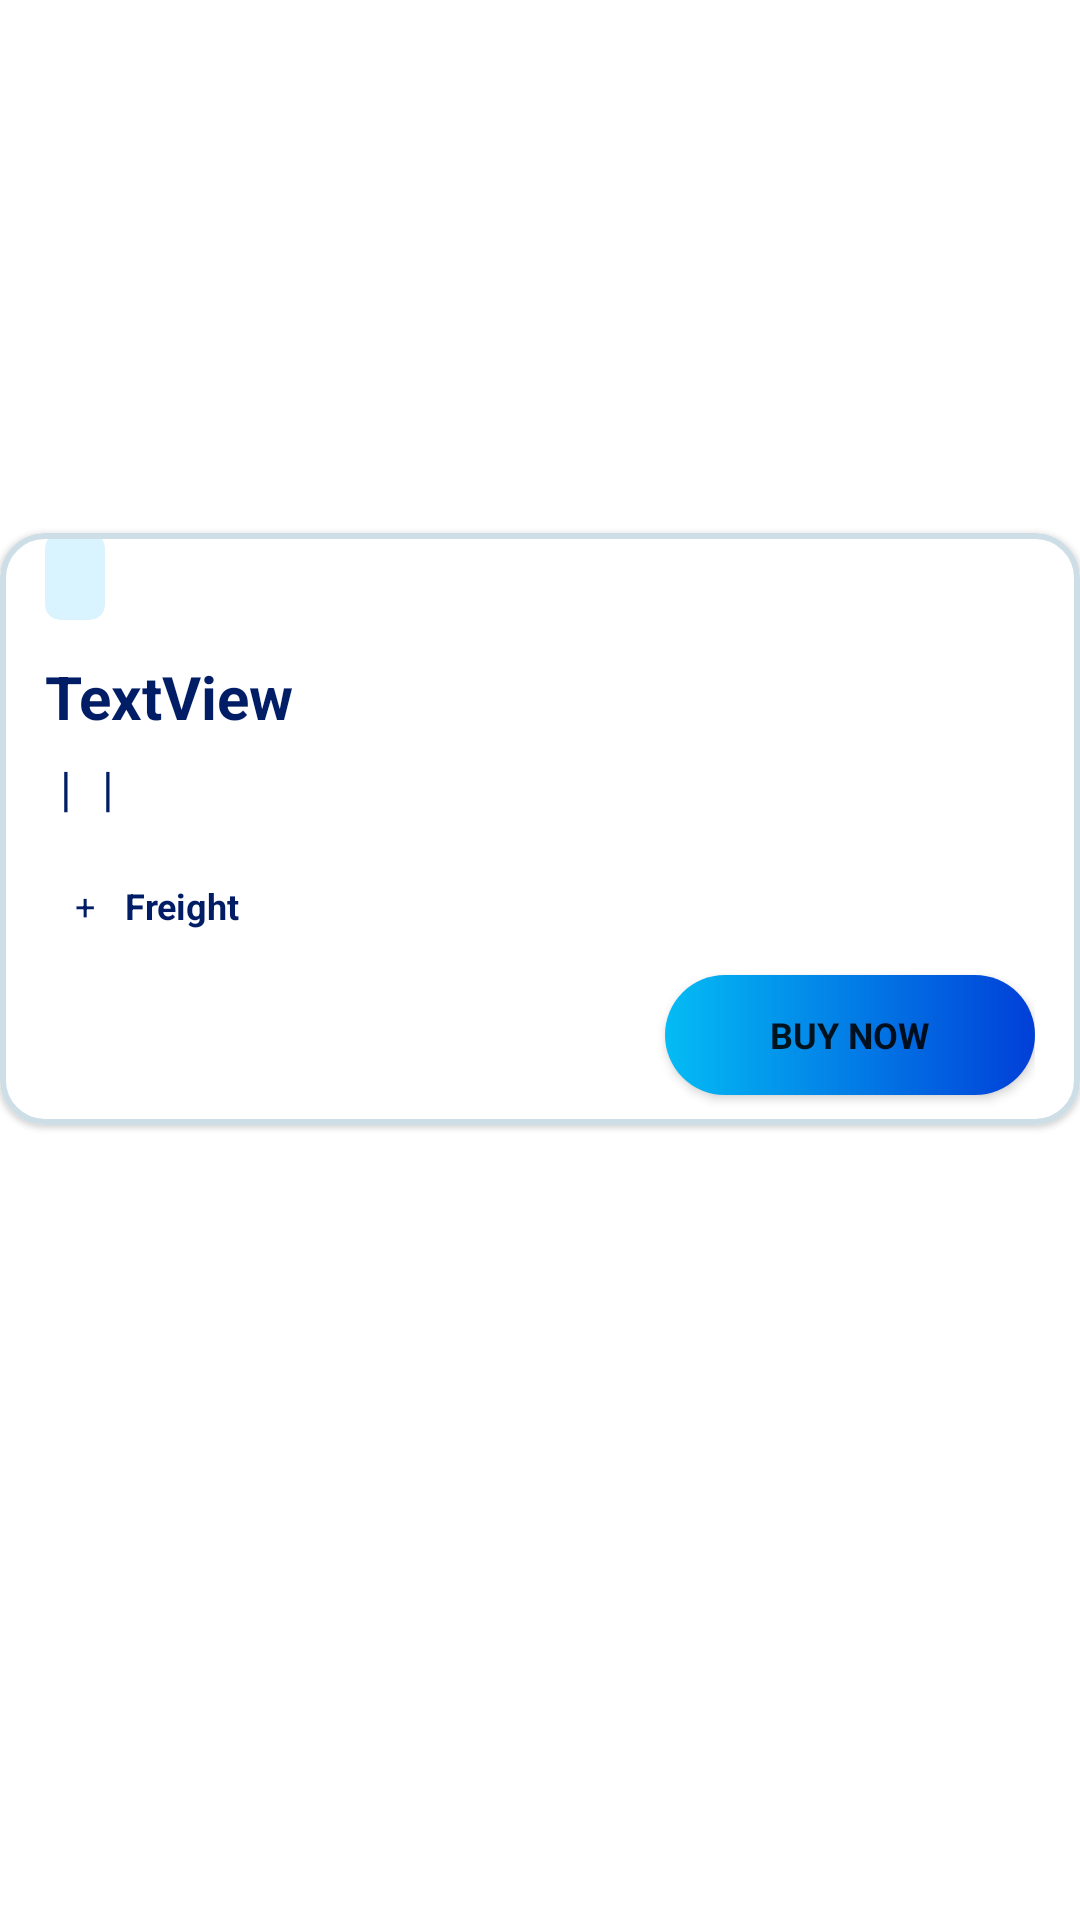

The Android layout XML behind this screen, and the referenced resources:
<!-- AndroidManifest.xml: application theme Theme.PlasticMandi -->
<!-- res/layout/buy_now_tile.xml -->
<?xml version="1.0" encoding="utf-8"?>
<androidx.constraintlayout.widget.ConstraintLayout xmlns:android="http://schemas.android.com/apk/res/android"
    xmlns:app="http://schemas.android.com/apk/res-auto"
    xmlns:tools="http://schemas.android.com/tools"
    android:layout_width="match_parent"
    android:layout_height="wrap_content"
    android:layout_marginLeft="15dp"
    android:layout_marginRight="15dp"
    android:layout_marginTop="10dp"
   >

    <com.google.android.material.card.MaterialCardView
        android:layout_width="match_parent"
        android:layout_height="wrap_content"
        app:cardCornerRadius="15dp"
        app:strokeColor="@color/borderColor"
        app:strokeWidth="2dp"
        app:layout_constraintBottom_toBottomOf="parent"
        app:layout_constraintEnd_toEndOf="parent"
        app:layout_constraintHorizontal_bias="0.0"
        app:layout_constraintStart_toStartOf="parent"
        app:layout_constraintTop_toTopOf="parent"
        app:layout_constraintVertical_bias="0.401">

        <androidx.constraintlayout.widget.ConstraintLayout
            android:layout_width="match_parent"
            android:layout_height="match_parent"
            android:layout_marginRight="15dp"
            android:layout_marginLeft="15dp"
            >

            <androidx.cardview.widget.CardView
                android:id="@+id/cardView2"
                android:layout_width="wrap_content"
                android:layout_height="wrap_content"
                android:elevation="0dp"
                app:cardBackgroundColor="@color/BlueOpacity15"
                app:cardCornerRadius="5dp"
                app:cardElevation="0dp"
                app:layout_constraintStart_toStartOf="parent"
                app:layout_constraintTop_toTopOf="parent">

                <TextView
                    android:id="@+id/offer_id"
                    android:layout_width="wrap_content"
                    android:layout_height="wrap_content"
                    android:layout_gravity="start"
                    android:layout_marginLeft="10dp"
                    android:layout_marginTop="5dp"
                    android:layout_marginRight="10dp"
                    android:layout_marginBottom="5dp"
                    tools:text="A10234" />
            </androidx.cardview.widget.CardView>


            <TextView
                android:id="@+id/plastic_name"
                style="@style/Grey20"
                android:layout_width="wrap_content"
                android:layout_height="wrap_content"
                android:layout_marginTop="12dp"
                android:ellipsize="end"
                android:maxLines="1"
                android:text="TextView"
                android:textFontWeight="700"
                app:layout_constraintStart_toStartOf="parent"
                app:layout_constraintTop_toBottomOf="@+id/cardView2"
                tools:text="Homopolymer, Injection Molding" />

            <TextView
                android:id="@+id/company_name"
                style="@style/Grey16"
                android:layout_width="wrap_content"
                android:layout_height="wrap_content"
                android:layout_marginTop="6dp"
                app:layout_constraintStart_toStartOf="parent"
                app:layout_constraintTop_toBottomOf="@+id/plastic_name"
                tools:text="Reliance Industries Limited" />

            <TextView
                android:id="@+id/textView17"
                style="@style/Grey16"
                android:layout_width="wrap_content"
                android:layout_height="wrap_content"
                android:layout_marginStart="5dp"
                android:text="|"
                app:layout_constraintBaseline_toBaselineOf="@+id/company_name"
                app:layout_constraintStart_toEndOf="@+id/company_name" />


            <TextView
                android:id="@+id/grade"
                style="@style/Grey16"
                android:layout_width="wrap_content"
                android:layout_height="wrap_content"
                android:layout_marginStart="5dp"
                app:layout_constraintBaseline_toBaselineOf="@+id/company_name"
                app:layout_constraintStart_toEndOf="@+id/textView17"
                tools:text="1200MC" />

            <TextView
                android:id="@+id/textView20"
                style="@style/Grey16"
                android:layout_width="wrap_content"
                android:layout_height="wrap_content"
                android:layout_marginStart="5dp"
                android:text="|"
                app:layout_constraintBaseline_toBaselineOf="@+id/grade"
                app:layout_constraintStart_toEndOf="@+id/grade" />

            <TextView
                android:id="@+id/mfi"
                style="@style/Grey16"
                android:layout_width="wrap_content"
                android:layout_height="wrap_content"
                android:layout_marginStart="5dp"
                app:layout_constraintBaseline_toBaselineOf="@+id/grade"
                app:layout_constraintStart_toEndOf="@+id/textView20"
                tools:text="20" />

            <TextView
                android:id="@+id/price"
                style="@style/BlueLight20"
                android:layout_width="wrap_content"
                android:layout_height="wrap_content"
                android:layout_marginTop="15dp"
                android:textFontWeight="700"
                app:layout_constraintStart_toStartOf="parent"
                app:layout_constraintTop_toBottomOf="@+id/company_name"
                tools:text="Rs. 110.00/KG" />

            <TextView
                android:id="@+id/textView23"
                style="@style/BlueDark12"
                android:layout_width="wrap_content"
                android:layout_height="wrap_content"
                android:layout_marginStart="10dp"
                android:text="+"
                app:layout_constraintBottom_toBottomOf="@+id/price"
                app:layout_constraintStart_toEndOf="@+id/price"
                app:layout_constraintTop_toTopOf="@+id/price" />

            <TextView
                android:id="@+id/textView25"
                style="@style/BlueDark12"
                android:layout_width="wrap_content"
                android:layout_height="wrap_content"
                android:layout_marginStart="10dp"
                android:text="Freight"
                android:textFontWeight="700"
                app:layout_constraintBaseline_toBaselineOf="@+id/textView23"
                app:layout_constraintStart_toEndOf="@+id/textView23" />

            <Button
                android:id="@+id/buy_now_button"
                android:layout_width="wrap_content"
                android:layout_height="wrap_content"
                android:minHeight="40dp"
                android:layout_marginTop="15dp"
                android:layout_marginBottom="10dp"
                android:background="@drawable/button_background"
                android:paddingLeft="35dp"
                android:paddingRight="35dp"

                android:text="Buy Now"
                android:textSize="12sp"
                android:textFontWeight="700"
                app:backgroundTint="@null"
                app:layout_constraintBottom_toBottomOf="parent"
                app:layout_constraintEnd_toEndOf="parent"
                app:layout_constraintTop_toBottomOf="@+id/textView25"
                app:layout_constraintVertical_bias="0.0" />

            
            
            
            
            
            
            
            
            
            

            
            
            
            
            
            
            
            
            


        </androidx.constraintlayout.widget.ConstraintLayout>
    </com.google.android.material.card.MaterialCardView>

</androidx.constraintlayout.widget.ConstraintLayout>
<!-- resources referenced by this layout -->
<resources>
  <color name="BlueOpacity15">#2604B7F3</color>
  <color name="borderColor">#CDDEE6</color>
  <!-- drawable button_background (drawable) -->
  <?xml version="1.0" encoding="utf-8"?>
  <shape xmlns:android="http://schemas.android.com/apk/res/android"
      android:shape= "rectangle"
      >
      <corners android:radius="30dp"/>
      <gradient
          android:startColor="#04BCF4"
          android:endColor="#013FD8"
          android:angle="0"
          />
  </shape>
  <style name="BlueDark12">
          <item name="android:textColor">#001D65</item>
          <item name="android:textSize">12sp</item>
      </style>
  <style name="BlueLight20">
          <item name="android:textColor">#04B2F2</item>
          <item name="android:textSize">20sp</item>
          <item name="fontFamily">@font/open_sans</item>
      </style>
  <style name="Grey16">
          <item name="android:textColor">#001D65</item>
          <item name="android:textSize">16sp</item>
      </style>
  <style name="Grey20">
          <item name="android:textColor">#001D65</item>
          <item name="android:textSize">20sp</item>
      </style>
  <style name="Theme.PlasticMandi" parent="Theme.MaterialComponents.DayNight.NoActionBar">
          
          <item name="colorPrimary">#57000000</item>
          <item name="colorPrimaryVariant">#57000000</item>
          <item name="colorOnPrimary">@color/white</item>
          <item name="fontFamily">@font/open_sans</item>
          
          <item name="colorSecondary">@color/teal_200</item>
          <item name="colorSecondaryVariant">@color/teal_700</item>
          <item name="colorOnSecondary">@color/black</item>
          
          <item name="android:statusBarColor" tools:targetApi="l">?attr/colorPrimaryVariant</item>
          <item name="android:windowTranslucentStatus">true</item>
          <item name="bottomSheetDialogTheme">@style/BottomSheetDialog</item>
  
  
          <item name="android:dropDownListViewStyle">@style/popup</item>
  
          
      </style>
  <color name="white">#FFFFFFFF</color>
  <color name="teal_200">#FF03DAC5</color>
  <color name="teal_700">#FF018786</color>
  <color name="black">#FF000000</color>
  
  
      //AppColors
  <style name="BottomSheetDialog" parent="Theme.Design.Light.BottomSheetDialog">
          <item name="bottomSheetStyle">@style/bottomSheetStyleWrapper</item>
      </style>
  <style name="popup" parent="Widget.AppCompat.ListView.DropDown">
          <item name="android:divider">@color/borderColor</item>
          <item name="android:dividerHeight">1dp</item>
          <item name="android:itemBackground">@android:color/white</item>
      </style>
  <style name="bottomSheetStyleWrapper" parent="Widget.Design.BottomSheet.Modal">
          <item name="android:background">@android:color/transparent</item>
      </style>
</resources>
